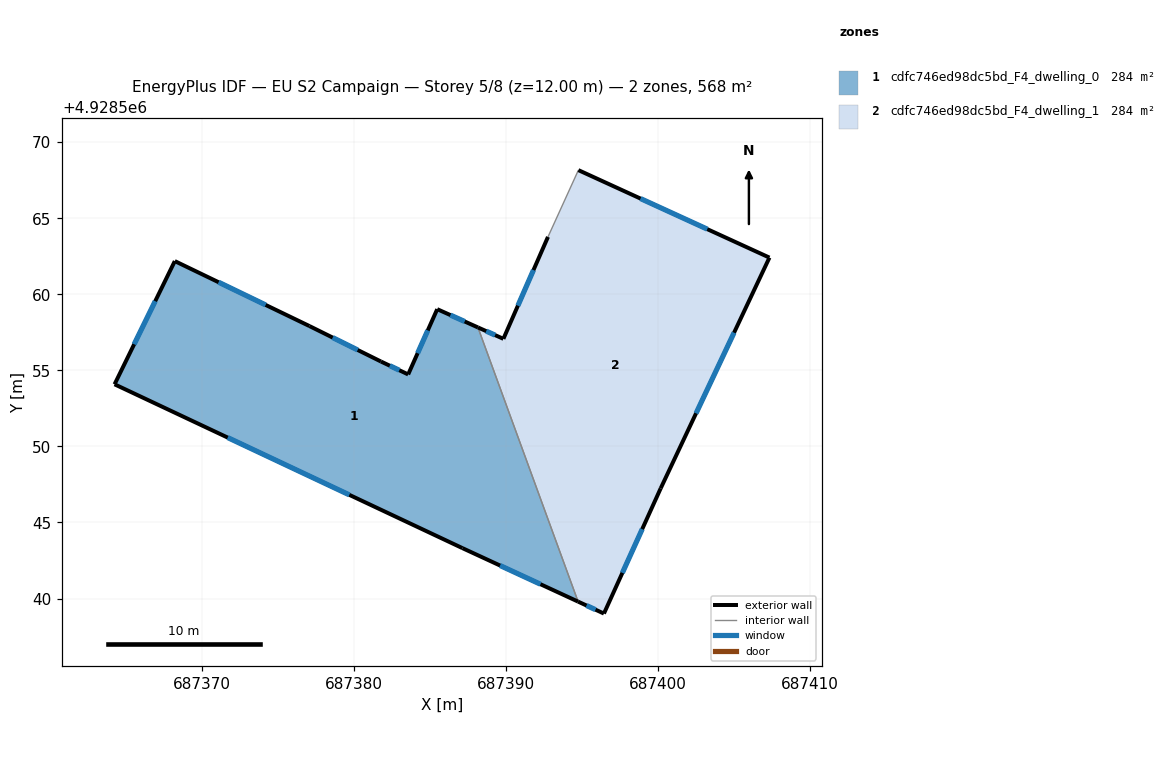
=== STOREY PLAN SPEC (per zone: floor XY polygon, exterior-wall plan segments, windows/doors) ===
zone 1: cdfc746ed98dc5bd_F4_dwelling_0  (283.9 m²)
  floor: (687394.75, 4928539.80) (687388.17, 4928557.82) (687385.49, 4928559.02) (687383.58, 4928554.73) (687381.79, 4928555.58) (687377.09, 4928557.91) (687368.24, 4928562.18) (687364.28, 4928554.08) (687387.15, 4928543.31)
  exterior wall: (687368.24, 4928562.18) – (687377.09, 4928557.91)  [9.8 m]
    window: (687371.12, 4928560.79) – (687374.21, 4928559.30)  [3.6 m²]
  exterior wall: (687377.09, 4928557.91) – (687381.79, 4928555.58)  [5.2 m]
    window: (687378.62, 4928557.15) – (687380.26, 4928556.34)  [1.9 m²]
  exterior wall: (687381.79, 4928555.58) – (687383.58, 4928554.73)  [2.0 m]
    window: (687382.37, 4928555.31) – (687383.00, 4928555.01)  [0.7 m²]
  exterior wall: (687383.58, 4928554.73) – (687385.49, 4928559.02)  [4.7 m]
    window: (687384.20, 4928556.13) – (687384.87, 4928557.63)  [1.7 m²]
  exterior wall: (687385.49, 4928559.02) – (687388.17, 4928557.82)  [2.9 m]
    window: (687386.36, 4928558.63) – (687387.29, 4928558.21)  [1.1 m²]
  exterior wall: (687394.75, 4928539.80) – (687387.15, 4928543.31)  [8.4 m]
    window: (687392.28, 4928540.94) – (687389.62, 4928542.17)  [3.1 m²]
  exterior wall: (687387.15, 4928543.31) – (687364.28, 4928554.08)  [25.3 m]
    window: (687379.71, 4928546.82) – (687371.72, 4928550.58)  [9.3 m²]
  exterior wall: (687364.28, 4928554.08) – (687368.24, 4928562.18)  [9.0 m]
    window: (687365.57, 4928556.72) – (687366.95, 4928559.55)  [3.3 m²]
  interior walls: 1
zone 2: cdfc746ed98dc5bd_F4_dwelling_1  (283.9 m²)
  floor: (687396.45, 4928539.01) (687400.18, 4928547.24) (687407.33, 4928562.41) (687394.77, 4928568.16) (687392.77, 4928563.77) (687389.84, 4928557.07) (687388.17, 4928557.82) (687394.75, 4928539.80)
  exterior wall: (687396.45, 4928539.01) – (687394.75, 4928539.80)  [1.9 m]
    window: (687395.89, 4928539.27) – (687395.30, 4928539.54)  [0.7 m²]
  exterior wall: (687388.17, 4928557.82) – (687389.84, 4928557.07)  [1.8 m]
    window: (687388.71, 4928557.58) – (687389.29, 4928557.32)  [0.7 m²]
  exterior wall: (687389.84, 4928557.07) – (687392.77, 4928563.77)  [7.3 m]
    window: (687390.79, 4928559.25) – (687391.82, 4928561.59)  [2.7 m²]
  exterior wall: (687394.77, 4928568.16) – (687407.33, 4928562.41)  [13.8 m]
    window: (687398.85, 4928566.29) – (687403.24, 4928564.28)  [5.1 m²]
  exterior wall: (687407.33, 4928562.41) – (687400.18, 4928547.24)  [16.8 m]
    window: (687405.00, 4928557.48) – (687402.50, 4928552.18)  [6.1 m²]
  exterior wall: (687400.18, 4928547.24) – (687396.45, 4928539.01)  [9.0 m]
    window: (687398.96, 4928544.57) – (687397.66, 4928541.69)  [3.3 m²]
  interior walls: 2

=== DERIVED (storey summary) ===
Building: EU S2 Campaign
Storey: 5 of 8  (floor level z = 12.00 m)
Storey gross floor area: 567.7 m²
Zones on this storey: 2
  - cdfc746ed98dc5bd_F4_dwelling_0: floor 283.9 m²; exterior wall 67.4 m (202.1 m²); 8 window(s) 24.7 m²; WWR 12.2%
  - cdfc746ed98dc5bd_F4_dwelling_1: floor 283.9 m²; exterior wall 50.6 m (151.9 m²); 6 window(s) 18.6 m²; WWR 12.2%
Zone adjacency (shared interzone walls):
  - cdfc746ed98dc5bd_F4_dwelling_0 ↔ cdfc746ed98dc5bd_F4_dwelling_1